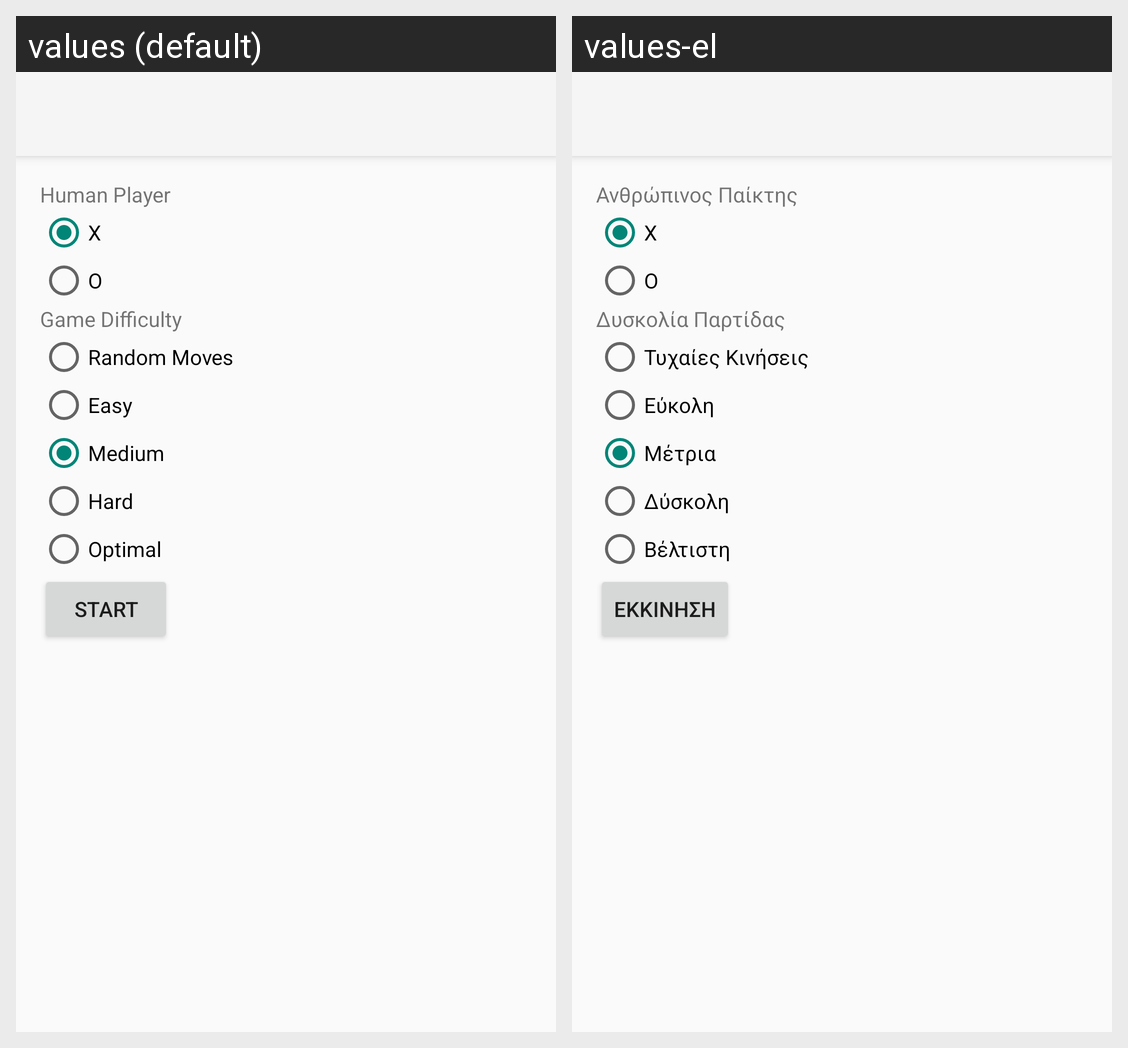

Translations of the strings shown on this Android screen, per locale in the grid:
Android screen res/layout/activity_options.xml rendered under 2 locales, left to right: values (default), values-el. Device: Nexus 5 (rendered at 1080×1920; each locale shown at half size, 540×960, under a caption strip naming it); theme Theme.QTTT.
Strings drawn on this screen, with the default value and each locale's value (text and hints the layout hard-codes, and strings that could not be matched under every locale, appear in the picture but are not listed):

textView_player
  values: Human Player
  values-el: Ανθρώπινος Παίκτης

radioButton_x
  values: X
  values-el: X

radioButton_o
  values: O
  values-el: O

textView_difficulty
  values: Game Difficulty
  values-el: Δυσκολία Παρτίδας

radioButton_random
  values: Random Moves
  values-el: Τυχαίες Κινήσεις

radioButton_easy
  values: Easy
  values-el: Εύκολη

radioButton_medium
  values: Medium
  values-el: Μέτρια

radioButton_hard
  values: Hard
  values-el: Δύσκολη

radioButton_optimal
  values: Optimal
  values-el: Βέλτιστη

button_start
  values: Start
  values-el: Εκκίνηση
